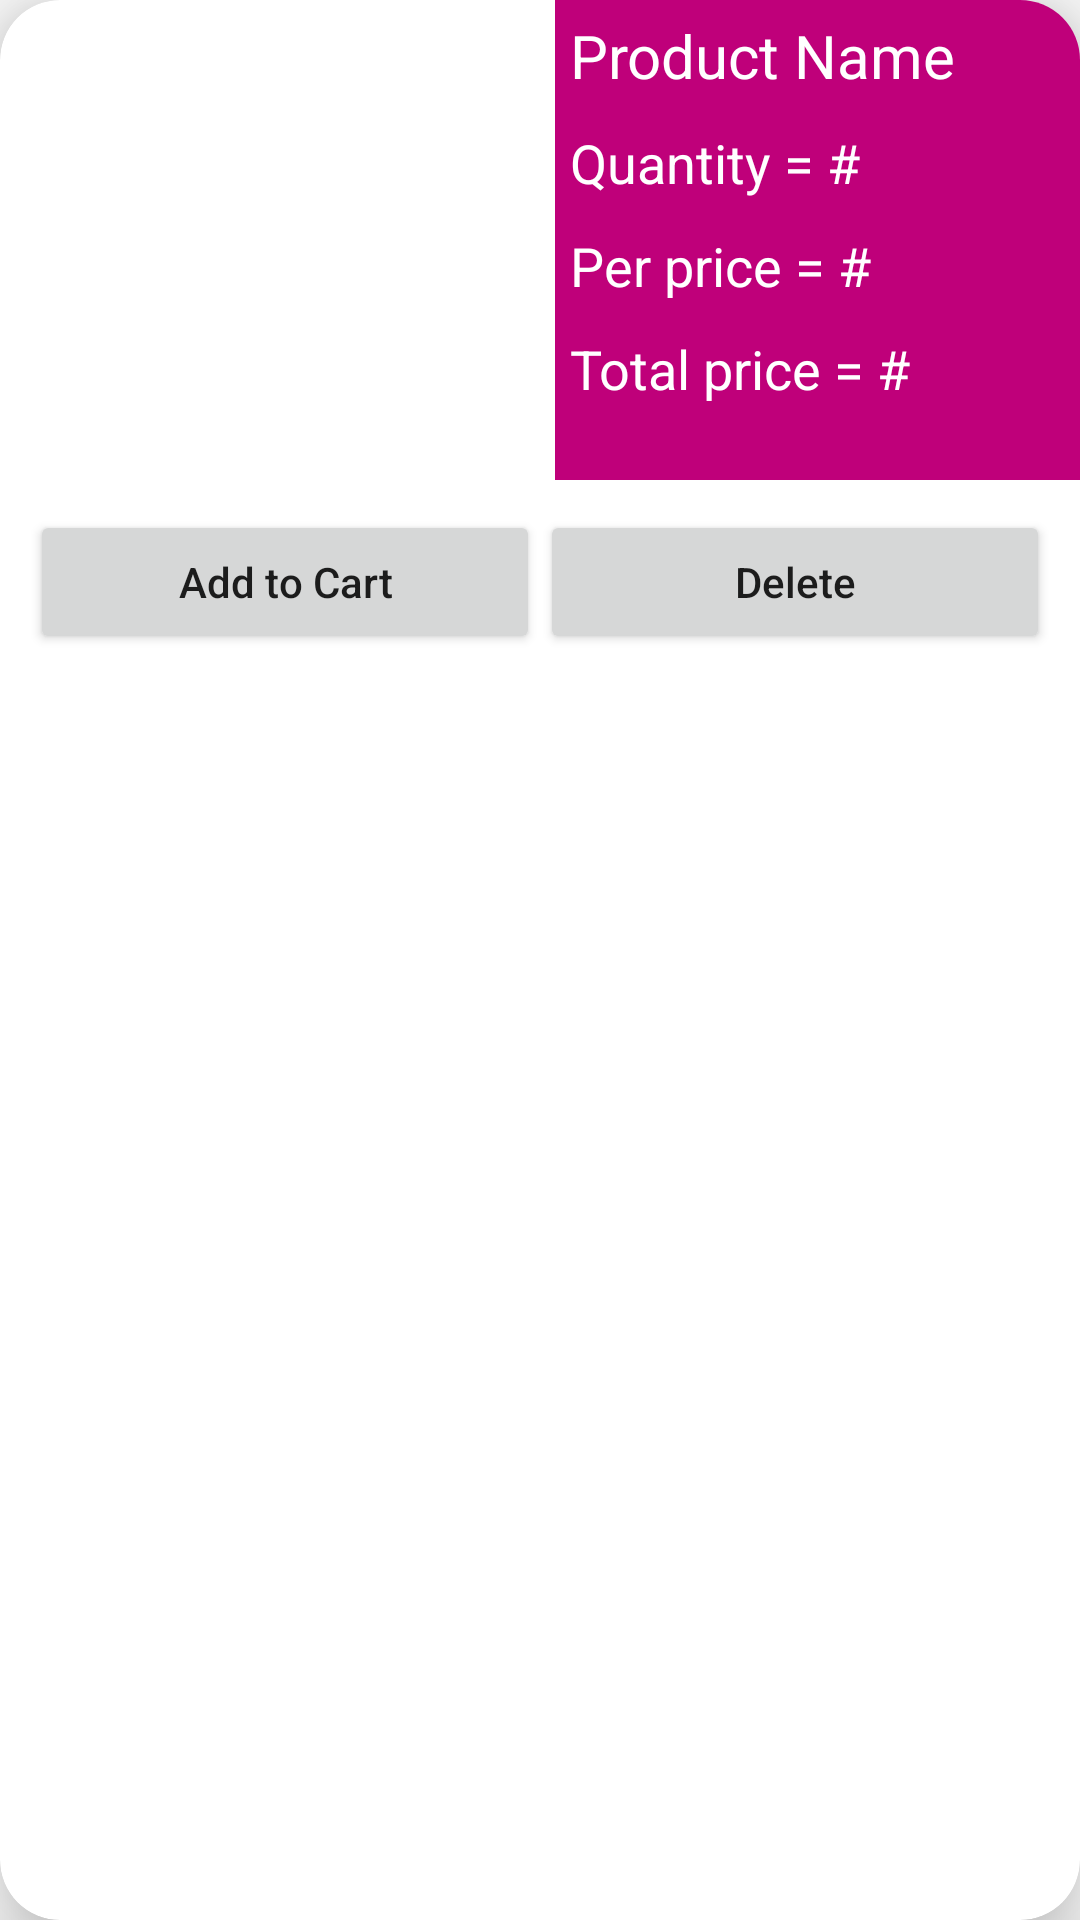

Reconstruct the res/layout file that produces this screen, plus the resources it refers to.
<!-- AndroidManifest.xml: application theme AppTheme -->
<!-- res/layout/wishlist_item_layout.xml -->
<?xml version="1.0" encoding="utf-8"?>
<androidx.cardview.widget.CardView
    xmlns:android="http://schemas.android.com/apk/res/android"
    android:layout_width="match_parent"
    android:layout_height="wrap_content"
    xmlns:app="http://schemas.android.com/apk/res-auto"
    android:layout_marginTop="20dp"
    android:layout_marginStart="15dp"
    android:layout_marginEnd="15dp"
    app:cardElevation="15dp"
    app:cardCornerRadius="20dp">

    <RelativeLayout
        android:layout_width="match_parent"
        android:layout_height="match_parent"
        >
        <LinearLayout
            android:id="@+id/linear_layout_1"
            android:layout_width="match_parent"
            android:layout_height="wrap_content"
            >
            <ImageView
                android:id="@+id/product_image1"
                android:layout_weight="1"
                android:layout_height="150dp"
                android:layout_width="0dp"
                android:layout_margin="5dp">
            </ImageView>
            <LinearLayout
                android:layout_weight="1"
                android:layout_width="0dp"
                android:layout_height="160dp"
                android:background="@color/colorPrimary"
                android:orientation="vertical">
                <TextView
                    android:id="@+id/product_name1"
                    android:layout_width="match_parent"
                    android:layout_height="wrap_content"
                    android:text="Product Name"
                    android:textSize="20sp"
                    android:textColor="@android:color/white"
                    android:layout_margin="5dp"
                    >
                </TextView>
                <TextView
                    android:id="@+id/product_quantity1"
                    android:layout_width="match_parent"
                    android:layout_height="wrap_content"
                    android:text="Quantity = #"
                    android:textSize="18sp"
                    android:layout_margin="5dp"
                    android:textColor="@android:color/white"
                    >
                </TextView>
                <TextView
                    android:id="@+id/product_price_per1"
                    android:layout_width="match_parent"
                    android:layout_height="wrap_content"
                    android:text="Per price = #"
                    android:textSize="18sp"
                    android:layout_margin="5dp"
                    android:textColor="@android:color/white"
                    >
                </TextView>
                <TextView
                    android:id="@+id/product_price_total1"
                    android:layout_width="match_parent"
                    android:layout_height="wrap_content"
                    android:text="Total price = #"
                    android:textSize="18sp"
                    android:layout_margin="5dp"
                    android:textColor="@android:color/white"
                    >
                </TextView>
            </LinearLayout>
        </LinearLayout>
        <LinearLayout
            android:layout_width="match_parent"
            android:layout_margin="10dp"
            android:layout_height="wrap_content"
            android:layout_below="@id/linear_layout_1"
            >
            <Button
                android:id="@+id/add_to_cart1"
                android:layout_weight="1"
                android:layout_width="0dp"
                android:layout_height="wrap_content"
                android:text="Add to Cart"
                android:textAllCaps="false"
                >
            </Button>

            <Button
                android:id="@+id/delete_cart1"
                android:layout_weight="1"
                android:layout_width="0dp"
                android:layout_height="wrap_content"
                android:text="Delete"
                android:textAllCaps="false"
                >
            </Button>
        </LinearLayout>

    </RelativeLayout>

</androidx.cardview.widget.CardView>
<!-- resources referenced by this layout -->
<resources>
  <color name="colorPrimary">#BF007A</color>
  <style name="AppTheme" parent="Theme.AppCompat.Light.NoActionBar">
          
          <item name="colorPrimary">@color/colorPrimary</item>
          <item name="colorPrimaryDark">@color/colorPrimaryDark</item>
          <item name="colorAccent">@color/colorAccent</item>
  
          <item name="android:windowAnimationStyle">@style/CustomActivityAnimation</item>
      </style>
  <color name="colorPrimaryDark">#3700B3</color>
  <color name="colorAccent">#03DAC5</color>
  <style name="CustomActivityAnimation" parent="@android:style/Animation.Activity">
          <item name="android:activityOpenEnterAnimation">@anim/slide_in_right</item>
          <item name="android:activityOpenExitAnimation">@anim/slide_out_left</item>
          <item name="android:activityCloseEnterAnimation">@anim/slide_in_left</item>
          <item name="android:activityCloseExitAnimation">@anim/slide_out_right</item>
      </style>
</resources>
